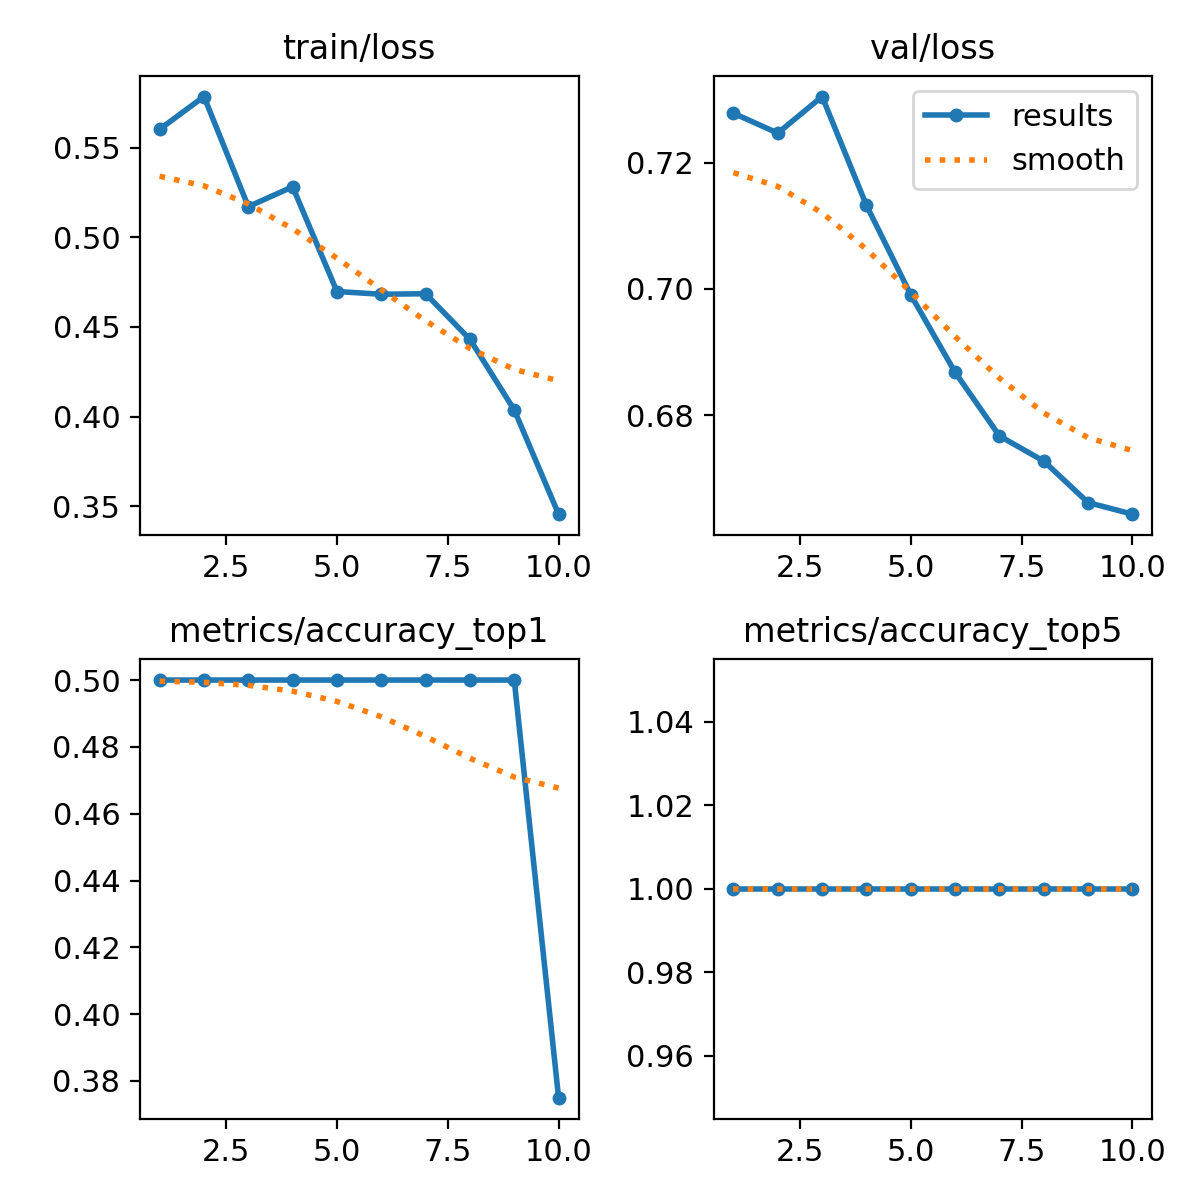

Data behind this chart, as committed beside it:
epoch, time, train/loss, metrics/accuracy_top1, metrics/accuracy_top5, val/loss, lr/pg0, lr/pg1, lr/pg2
1, 5.265, 0.5603, 0.5, 1, 0.7278, 0, 0, 0
2, 14.89, 0.5785, 0.5, 1, 0.7247, 1.50197e-05, 1.50197e-05, 1.50197e-05
3, 19.47, 0.5171, 0.5, 1, 0.7305, 2.67387e-05, 2.67387e-05, 2.67387e-05
4, 24.76, 0.5282, 0.5, 1, 0.7132, 3.5157e-05, 3.5157e-05, 3.5157e-05
5, 30.96, 0.4698, 0.5, 1, 0.6991, 4.02747e-05, 4.02747e-05, 4.02747e-05
6, 36.92, 0.4682, 0.5, 1, 0.6868, 4.20917e-05, 4.20917e-05, 4.20917e-05
7, 42.8, 0.4685, 0.5, 1, 0.6767, 4.06081e-05, 4.06081e-05, 4.06081e-05
8, 51.05, 0.4431, 0.5, 1, 0.6727, 3.58238e-05, 3.58238e-05, 3.58238e-05
9, 58.19, 0.4037, 0.5, 1, 0.6662, 2.77389e-05, 2.77389e-05, 2.77389e-05
10, 65.42, 0.3456, 0.375, 1, 0.6643, 1.63533e-05, 1.63533e-05, 1.63533e-05
